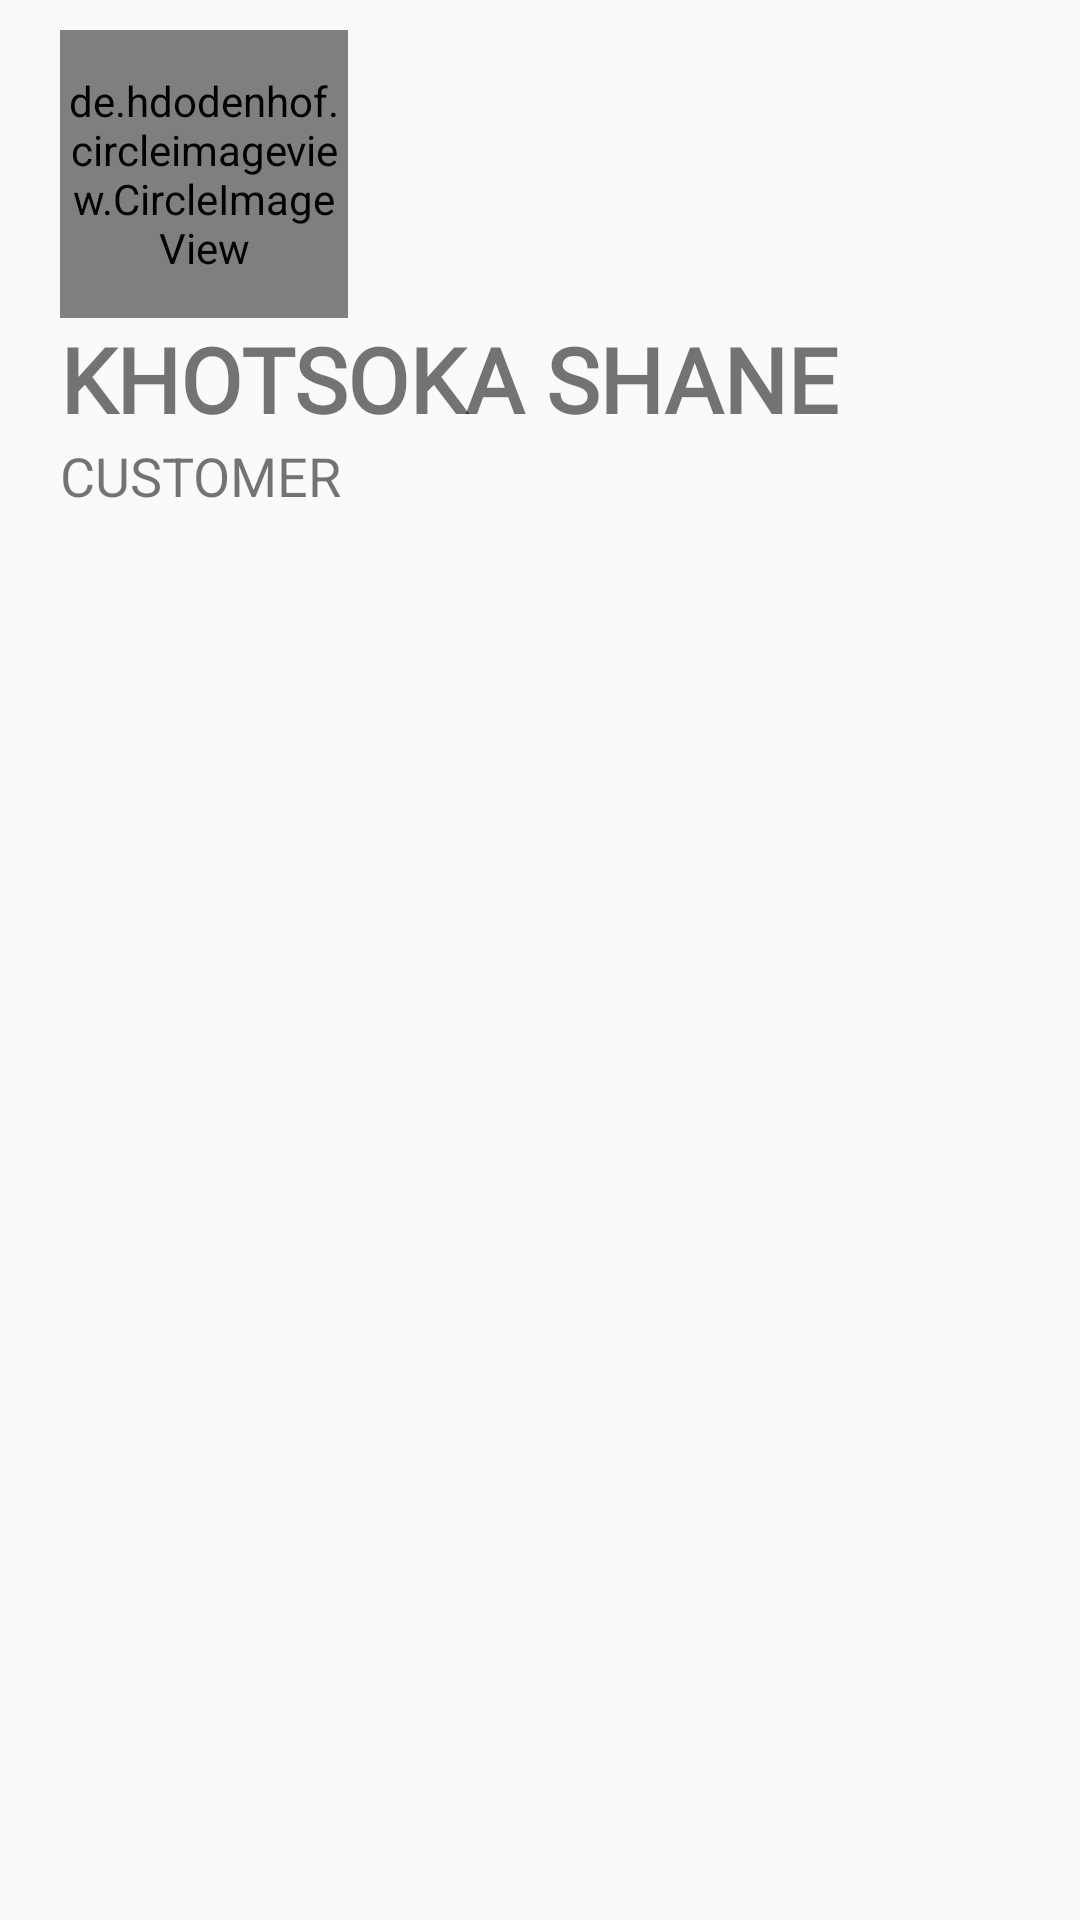

Layout XML and referenced resources for this Android screen:
<!-- AndroidManifest.xml: application theme Theme.FindCarWashApp -->
<!-- res/layout/nav_header.xml -->
<?xml version="1.0" encoding="utf-8"?>
<LinearLayout
    xmlns:android="http://schemas.android.com/apk/res/android"
    xmlns:app="http://schemas.android.com/apk/res-auto"
    android:orientation="vertical"
    android:layout_width="match_parent"
    android:layout_height="wrap_content"
    android:paddingStart="20dp"
    android:paddingEnd="20dp"
    android:paddingTop="10dp"
    android:background="@color/dodger_blue">

    <de.hdodenhof.circleimageview.CircleImageView
        android:id="@+id/drawer_profile_image"
        android:layout_width="96dp"
        android:layout_height="96dp"
        android:src="@drawable/ic_account"
        app:civ_border_width="2dp"
        app:civ_border_color="@color/black"/>

    <com.google.android.material.textview.MaterialTextView
        android:id="@+id/nav_usernames"
        android:layout_width="wrap_content"
        android:layout_height="wrap_content"
        android:text="KHOTSOKA SHANE"
        android:textStyle="bold"
        android:fontFamily="@font/pragati_narrow_bold"
        android:textSize="30sp" />

    <com.google.android.material.textview.MaterialTextView
        android:layout_width="wrap_content"
        android:layout_height="wrap_content"
        android:text="CUSTOMER"
        android:textSize="18sp"
        android:layout_marginBottom="10dp"/>
</LinearLayout>
<!-- resources referenced by this layout -->
<resources>
  <style name="Theme.FindCarWashApp" parent="Theme.MaterialComponents.Light.NoActionBar.Bridge">
          
          <item name="colorPrimary">@color/dodger_blue</item>
          <item name="colorPrimaryVariant">@color/dodger_blue</item>
          <item name="colorOnPrimary">@color/white</item>
          
          <item name="colorSecondary">@color/teal_200</item>
          <item name="colorSecondaryVariant">@color/teal_700</item>
          <item name="colorOnSecondary">@color/black</item>
          
          <item name="android:statusBarColor" tools:targetApi="l">?attr/colorPrimaryVariant</item>
          
      </style>
  <!-- not gathered from this repository: default colours our renderer supplied (Android Studio template values) -->
  <color name="teal_200">#FF03DAC5</color>
  <color name="teal_700">#FF018786</color>
  <color name="black">#FF000000</color>
  <color name="white">#FFFFFFFF</color>
</resources>
